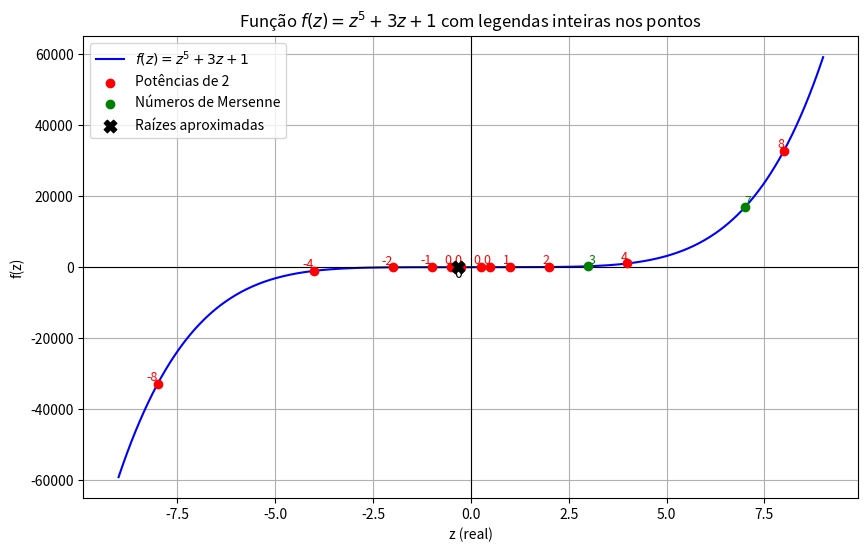

This figure's Python source:
import numpy as np
import matplotlib.pyplot as plt

# Função f(z)
def f(z):
    return z**5 + 3*z + 1

# Função simples para encontrar raiz aproximada por bissecção em intervalo [a, b]
def find_root_bisection(f, a, b, tol=1e-5, max_iter=100):
    fa, fb = f(a), f(b)
    if fa * fb > 0:
        return None  # sem raiz garantida aqui
    
    for _ in range(max_iter):
        c = (a + b) / 2
        fc = f(c)
        if abs(fc) < tol:
            return c
        if fa * fc < 0:
            b = c
            fb = fc
        else:
            a = c
            fa = fc
    return (a + b) / 2

# Potências de 2 (positivas e negativas simples)
powers_of_two = np.array([-8, -4, -2, -1, -0.5, -0.25, 0.25, 0.5, 1, 2, 4, 8])

# Primos para gerar números de Mersenne (usando primos pequenos)
primes = [2, 3, 5, 7, 11, 13, 17, 19]

# Calculando Mersennes correspondentes
mersennes = np.array([2**p - 1 for p in primes])

# Filtrando mersennes dentro do intervalo de potências de 2
mersennes_filtered = mersennes[(mersennes >= -8) & (mersennes <= 8)]

# Combinar e ordenar pontos
combined_points = np.sort(np.concatenate((powers_of_two, mersennes_filtered)))

# Calcular f(z) nos pontos
f_combined = f(combined_points)

# Encontrar intervalos com mudança de sinal para encontrar raízes aproximadas
roots = []
for i in range(len(combined_points) - 1):
    a, b = combined_points[i], combined_points[i+1]
    if f(a) * f(b) < 0:  # sinal muda -> raiz entre a e b
        root = find_root_bisection(f, a, b)
        if root is not None:
            roots.append(root)

# Imprimir tabela original com tipo
print("    z     |  f(z) = z^5 + 3z + 1")
print("-------------------------------")
for z, val in zip(combined_points, f_combined):
    tipo = "Potência de 2" if z in powers_of_two else "Mersenne"
    print(f"{z:8.3f} | {val:14.4f}  ({tipo})")

# Imprimir as raízes aproximadas encontradas
print("\nRaízes aproximadas encontradas entre os pontos:")
for r in roots:
    print(f"{r:.5f} -> f(z) = {f(r):.5e}")

# Plot contínuo para visualização suave
z_continuous = np.linspace(-9, 9, 500)
f_continuous = f(z_continuous)

plt.figure(figsize=(10,6))
plt.plot(z_continuous, f_continuous, label=r'$f(z) = z^5 + 3z + 1$', color='blue')

# Pontos potências de 2 (vermelho)
plt.scatter(powers_of_two, f(powers_of_two), color='red', label='Potências de 2', zorder=5)
for x, y in zip(powers_of_two, f(powers_of_two)):
    plt.text(x, y, str(int(round(x))), color='red', fontsize=9, ha='right', va='bottom')

# Pontos Mersenne (verde)
plt.scatter(mersennes_filtered, f(mersennes_filtered), color='green', label='Números de Mersenne', zorder=5)
for x, y in zip(mersennes_filtered, f(mersennes_filtered)):
    plt.text(x, y, str(int(round(x))), color='green', fontsize=9, ha='left', va='bottom')

# Pontos das raízes (preto)
plt.scatter(roots, f(np.array(roots)), color='black', label='Raízes aproximadas', zorder=10, s=80, marker='X')
for x, y in zip(roots, f(np.array(roots))):
    plt.text(x, y, str(int(round(x))), color='black', fontsize=10, ha='center', va='top')

plt.axhline(0, color='black', linewidth=0.8)
plt.axvline(0, color='black', linewidth=0.8)

plt.title("Função $f(z) = z^5 + 3z + 1$ com legendas inteiras nos pontos")
plt.xlabel("z (real)")
plt.ylabel("f(z)")
plt.grid(True)
plt.legend()
plt.show()
